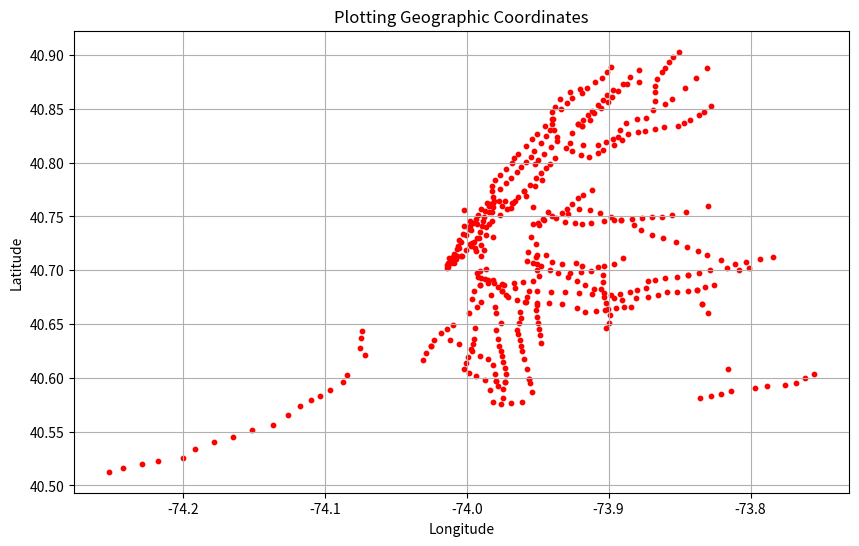

Write the Python code that produced this figure.
import matplotlib.pyplot as plt

# Latitude and longitude of the point
locations = [
    {"name": "Bay 50 St", "lat": 40.588841, "lng": -73.983765} ,
    {"name": "Castle Hill Av", "lat": 40.834255, "lng": -73.851222} ,
    {"name": "Grasmere", "lat": 40.603117, "lng": -74.084087} ,
    {"name": "Saratoga Av", "lat": 40.661453, "lng": -73.916327} ,
    {"name": "Avenue P", "lat": 40.608944, "lng": -73.973022} ,
    {"name": "East Broadway", "lat": 40.713715, "lng": -73.990173} ,
    {"name": "Astoria-Ditmars Blvd", "lat": 40.775036, "lng": -73.912034} ,
    {"name": "Cleveland St", "lat": 40.679947, "lng": -73.884639} ,
    {"name": "Dongan Hills", "lat": 40.588849, "lng": -74.09609} ,
    {"name": "Bleecker St", "lat": 40.725915, "lng": -73.994659} ,
    {"name": "6 Av", "lat": 40.737335, "lng": -73.996786} ,
    {"name": "5 Av/53 St", "lat": 40.760167, "lng": -73.975224} ,
    {"name": "39 Av-Dutch Kills", "lat": 40.752882, "lng": -73.932755} ,
    {"name": "Mosholu Pkwy", "lat": 40.87975, "lng": -73.884655} ,
    {"name": "Northern Blvd", "lat": 40.752885, "lng": -73.906006} ,
    {"name": "Beach 105 St", "lat": 40.583209, "lng": -73.827559} ,
    {"name": "176 St", "lat": 40.84848, "lng": -73.911794} ,
    {"name": "Burnside Av", "lat": 40.853453, "lng": -73.907684} ,
    {"name": "W 8 St-NY Aquarium", "lat": 40.576127, "lng": -73.975939} ,
    {"name": "Grand Army Plaza", "lat": 40.675235, "lng": -73.971046} ,
    {"name": "Liberty Av", "lat": 40.674542, "lng": -73.896548} ,
    {"name": "Parkside Av", "lat": 40.655292, "lng": -73.961495} ,
    {"name": "Nereid Av", "lat": 40.898379, "lng": -73.854376} ,
    {"name": "Myrtle-Willoughby Avs", "lat": 40.694568, "lng": -73.949046} ,
    {"name": "Harlem-148 St", "lat": 40.82388, "lng": -73.93647} ,
    {"name": "Sutphin Blvd", "lat": 40.70546, "lng": -73.810708} ,
    {"name": "Neck Rd", "lat": 40.595246, "lng": -73.955161} ,
    {"name": "Longwood Av", "lat": 40.816104, "lng": -73.896435} ,
    {"name": "Seneca Av", "lat": 40.702762, "lng": -73.90774} ,
    {"name": "Jefferson St", "lat": 40.706607, "lng": -73.922913} ,
    {"name": "Kingston Av", "lat": 40.669399, "lng": -73.942161} ,
    {"name": "Beverly Rd", "lat": 40.645098, "lng": -73.948959} ,
    {"name": "Aqueduct Racetrack", "lat": 40.668234, "lng": -73.834058} ,
    {"name": "33 St-Rawson St", "lat": 40.744587, "lng": -73.930997} ,
    {"name": "Grant Av", "lat": 40.677044, "lng": -73.86505} ,
    {"name": "Cortlandt St", "lat": 40.710668, "lng": -74.011029} ,
    {"name": "Newkirk Plaza", "lat": 40.635082, "lng": -73.962793} ,
    {"name": "Nassau Av", "lat": 40.724635, "lng": -73.951277} ,
    {"name": "Wakefield-241 St", "lat": 40.903125, "lng": -73.85062} ,
    {"name": "Bedford-Nostrand Avs", "lat": 40.689627, "lng": -73.953522} ,
    {"name": "Mets-Willets Point", "lat": 40.754622, "lng": -73.845625} ,
    {"name": "Coney Island-Stillwell Av", "lat": 40.577422, "lng": -73.981233} ,
    {"name": "Forest Hills-71 Av", "lat": 40.721691, "lng": -73.844521} ,
    {"name": "174-175 Sts", "lat": 40.8459, "lng": -73.910136} ,
    {"name": "St George", "lat": 40.643748, "lng": -74.073643} ,
    {"name": "Pleasant Plains", "lat": 40.52241, "lng": -74.217847} ,
    {"name": "Baychester Av", "lat": 40.878663, "lng": -73.838591} ,
    {"name": "18 St", "lat": 40.74104, "lng": -73.997871} ,
    {"name": "Brook Av", "lat": 40.807566, "lng": -73.91924} ,
    {"name": "Bedford Park Blvd", "lat": 40.873244, "lng": -73.887138} ,
    {"name": "Neptune Av", "lat": 40.581011, "lng": -73.974574} ,
    {"name": "Oakwood Heights", "lat": 40.56511, "lng": -74.12632} ,
    {"name": "Broad St", "lat": 40.706476, "lng": -74.011056} ,
    {"name": "Smith-9 Sts", "lat": 40.67358, "lng": -73.995959} ,
    {"name": "Graham Av", "lat": 40.714565, "lng": -73.944053} ,
    {"name": "75 St-Elderts Ln", "lat": 40.691324, "lng": -73.867139} ,
    {"name": "President St-Medgar Evers College", "lat": 40.667883, "lng": -73.950683} ,
    {"name": "Old Town", "lat": 40.596612, "lng": -74.087368} ,
    {"name": "163 St-Amsterdam Av", "lat": 40.836013, "lng": -73.939892} ,
    {"name": "Jamaica-Van Wyck", "lat": 40.702566, "lng": -73.816859} ,
    {"name": "55 St", "lat": 40.631435, "lng": -73.995476} ,
    {"name": "21 St-Queensbridge", "lat": 40.754203, "lng": -73.942836} ,
    {"name": "Van Cortlandt Park-242 St", "lat": 40.889248, "lng": -73.898583} ,
    {"name": "82 St-Jackson Hts", "lat": 40.747659, "lng": -73.883697} ,
    {"name": "Atlantic Av", "lat": 40.675345, "lng": -73.903097} ,
    {"name": "Sutter Av", "lat": 40.669367, "lng": -73.901975} ,
    {"name": "Brooklyn Bridge-City Hall", "lat": 40.713065, "lng": -74.004131} ,
    {"name": "174 St", "lat": 40.837288, "lng": -73.887734} ,
    {"name": "Astoria Blvd", "lat": 40.770258, "lng": -73.917843} ,
    {"name": "Grand Av-Newtown", "lat": 40.737015, "lng": -73.877223} ,
    {"name": "Beach 44 St", "lat": 40.592943, "lng": -73.776013} ,
    {"name": "116 St-Columbia University", "lat": 40.807722, "lng": -73.96411} ,
    {"name": "90 St-Elmhurst Av", "lat": 40.748408, "lng": -73.876613} ,
    {"name": "Lexington Av/59 St", "lat": 40.76266, "lng": -73.967258} ,
    {"name": "Avenue N", "lat": 40.61514, "lng": -73.974197} ,
    {"name": "Bedford Park Blvd-Lehman College", "lat": 40.873412, "lng": -73.890064} ,
    {"name": "3 Av", "lat": 40.732849, "lng": -73.986122} ,
    {"name": "46 St", "lat": 40.756312, "lng": -73.913333} ,
    {"name": "Cypress Hills", "lat": 40.689941, "lng": -73.87255} ,
    {"name": "Beach 98 St", "lat": 40.585307, "lng": -73.820558} ,
    {"name": "Parkchester", "lat": 40.833226, "lng": -73.860816} ,
    {"name": "Bowery", "lat": 40.72028, "lng": -73.993915} ,
    {"name": "Clark St", "lat": 40.697466, "lng": -73.993086} ,
    {"name": "168 St-Washington Hts", "lat": 40.840556, "lng": -73.940133} ,
    {"name": "75 Av", "lat": 40.718331, "lng": -73.837324} ,
    {"name": "Junius St", "lat": 40.663515, "lng": -73.902447} ,
    {"name": "Bay Ridge-95 St", "lat": 40.616622, "lng": -74.030876} ,
    {"name": "215 St", "lat": 40.869444, "lng": -73.915279} ,
    {"name": "Rockaway Blvd", "lat": 40.680429, "lng": -73.843853} ,
    {"name": "Astor Pl", "lat": 40.730054, "lng": -73.99107} ,
    {"name": "Freeman St", "lat": 40.829993, "lng": -73.891865} ,
    {"name": "Lexington Av/53 St", "lat": 40.757552, "lng": -73.969055} ,
    {"name": "Canarsie-Rockaway Pkwy", "lat": 40.646654, "lng": -73.90185} ,
    {"name": "53 St", "lat": 40.645069, "lng": -74.014034} ,
    {"name": "Chauncey St", "lat": 40.682893, "lng": -73.910456} ,
    {"name": "5 Av", "lat": 40.753821, "lng": -73.981963} ,
    {"name": "New Dorp", "lat": 40.57348, "lng": -74.11721} ,
    {"name": "Avenue X", "lat": 40.58962, "lng": -73.97425} ,
    {"name": "Aqueduct-N Conduit Av", "lat": 40.668234, "lng": -73.834058} ,
    {"name": "Buhre Av", "lat": 40.84681, "lng": -73.832569} ,
    {"name": "Richmond Valley", "lat": 40.519631, "lng": -74.229141} ,
    {"name": "61 St-Woodside", "lat": 40.74563, "lng": -73.902984} ,
    {"name": "Houston St", "lat": 40.728251, "lng": -74.005367} ,
    {"name": "Metropolitan Av", "lat": 40.712792, "lng": -73.951418} ,
    {"name": "57 St", "lat": 40.763972, "lng": -73.97745} ,
    {"name": "33 St", "lat": 40.746081, "lng": -73.982076} ,
    {"name": "49 St", "lat": 40.759901, "lng": -73.984139} ,
    {"name": "Euclid Av", "lat": 40.675377, "lng": -73.872106} ,
    {"name": "Sheepshead Bay", "lat": 40.586896, "lng": -73.954155} ,
    {"name": "Inwood-207 St", "lat": 40.868072, "lng": -73.919899} ,
    {"name": "219 St", "lat": 40.883895, "lng": -73.862633} ,
    {"name": "Forest Av", "lat": 40.704423, "lng": -73.903077} ,
    {"name": "WTC Cortlandt", "lat": 40.711835, "lng": -74.012188} ,
    {"name": "34 St-Hudson Yards", "lat": 40.755882, "lng": -74.00191} ,
    {"name": "Parsons Blvd", "lat": 40.707564, "lng": -73.803326} ,
    {"name": "Eltingville", "lat": 40.544601, "lng": -74.16457} ,
    {"name": "Morgan Av", "lat": 40.706152, "lng": -73.933147} ,
    {"name": "47-50 Sts-Rockefeller Ctr", "lat": 40.758663, "lng": -73.981329} ,
    {"name": "Tompkinsville", "lat": 40.636949, "lng": -74.074835} ,
    {"name": "Annadale", "lat": 40.54046, "lng": -74.178217} ,
    {"name": "Myrtle Av", "lat": 40.697207, "lng": -73.935657} ,
    {"name": "52 St", "lat": 40.744149, "lng": -73.912549} ,
    {"name": "High St", "lat": 40.699337, "lng": -73.990531} ,
    {"name": "Wilson Av", "lat": 40.688764, "lng": -73.904046} ,
    {"name": "Prospect Park", "lat": 40.661614, "lng": -73.962246} ,
    {"name": "Hunts Point Av", "lat": 40.820948, "lng": -73.890549} ,
    {"name": "Livonia Av", "lat": 40.664038, "lng": -73.900571} ,
    {"name": "Carroll St", "lat": 40.680303, "lng": -73.995048} ,
    {"name": "Ditmas Av", "lat": 40.636119, "lng": -73.978172} ,
    {"name": "30 Av", "lat": 40.766779, "lng": -73.921479} ,
    {"name": "Elmhurst Av", "lat": 40.742454, "lng": -73.882017} ,
    {"name": "Pelham Bay Park", "lat": 40.852462, "lng": -73.828121} ,
    {"name": "Beach 60 St", "lat": 40.592374, "lng": -73.788522} ,
    {"name": "207 St", "lat": 40.864621, "lng": -73.918822} ,
    {"name": "Bronx Park East", "lat": 40.848828, "lng": -73.868457} ,
    {"name": "Simpson St", "lat": 40.824073, "lng": -73.893064} ,
    {"name": "45 St", "lat": 40.648939, "lng": -74.010006} ,
    {"name": "Cortelyou Rd", "lat": 40.640927, "lng": -73.963891} ,
    {"name": "Sutphin Blvd-Archer Av-JFK Airport", "lat": 40.700486, "lng": -73.807969} ,
    {"name": "Kingston-Throop Avs", "lat": 40.679921, "lng": -73.940858} ,
    {"name": "Marble Hill-225 St", "lat": 40.874561, "lng": -73.909831} ,
    {"name": "Cypress Av", "lat": 40.805368, "lng": -73.914042} ,
    {"name": "Lafayette Av", "lat": 40.686113, "lng": -73.973946} ,
    {"name": "Allerton Av", "lat": 40.865462, "lng": -73.867352} ,
    {"name": "88 St", "lat": 40.679843, "lng": -73.85147} ,
    {"name": "Whitehall St-South Ferry", "lat": 40.703087, "lng": -74.012994} ,
    {"name": "Beverley Rd", "lat": 40.644031, "lng": -73.964492} ,
    {"name": "1 Av", "lat": 40.730953, "lng": -73.981628} ,
    {"name": "Beach 67 St", "lat": 40.590927, "lng": -73.796924} ,
    {"name": "Kew Gardens-Union Tpke", "lat": 40.714441, "lng": -73.831008} ,
    {"name": "Union St", "lat": 40.677316, "lng": -73.98311} ,
    {"name": "138 St-Grand Concourse", "lat": 40.813224, "lng": -73.929849} ,
    {"name": "Brighton Beach", "lat": 40.577621, "lng": -73.961376} ,
    {"name": "Avenue M", "lat": 40.617618, "lng": -73.959399} ,
    {"name": "Utica Av", "lat": 40.679364, "lng": -73.930729} ,
    {"name": "Pennsylvania Av", "lat": 40.664635, "lng": -73.894895} ,
    {"name": "Crescent St", "lat": 40.683194, "lng": -73.873785} ,
    {"name": "Shepherd Av", "lat": 40.67413, "lng": -73.88075} ,
    {"name": "Central Av", "lat": 40.697857, "lng": -73.927397} ,
    {"name": "Court Sq-23 St", "lat": 40.747846, "lng": -73.946} ,
    {"name": "225 St", "lat": 40.888022, "lng": -73.860341} ,
    {"name": "3 Av-138 St", "lat": 40.810476, "lng": -73.926138} ,
    {"name": "Broadway-Lafayette St", "lat": 40.725297, "lng": -73.996204} ,
    {"name": "Middletown Rd", "lat": 40.843863, "lng": -73.836322} ,
    {"name": "Junction Blvd", "lat": 40.749145, "lng": -73.869527} ,
    {"name": "5 Av/59 St", "lat": 40.764811, "lng": -73.973347} ,
    {"name": "3 Av-149 St", "lat": 40.816109, "lng": -73.917757} ,
    {"name": "157 St", "lat": 40.834041, "lng": -73.94489} ,
    {"name": "Steinway St", "lat": 40.756879, "lng": -73.92074} ,
    {"name": "Beach 25 St", "lat": 40.600066, "lng": -73.761353} ,
    {"name": "Stapleton", "lat": 40.627915, "lng": -74.075162} ,
    {"name": "Tottenville", "lat": 40.512764, "lng": -74.251961} ,
    {"name": "Crown Hts-Utica Av", "lat": 40.668897, "lng": -73.932942} ,
    {"name": "St Lawrence Av", "lat": 40.831509, "lng": -73.867618} ,
    {"name": "Christopher St-Sheridan Sq", "lat": 40.733422, "lng": -74.002906} ,
    {"name": "Botanic Garden", "lat": 40.670343, "lng": -73.959245} ,
    {"name": "Grant City", "lat": 40.578965, "lng": -74.109704} ,
    {"name": "Howard Beach-JFK Airport", "lat": 40.660476, "lng": -73.830301} ,
    {"name": "Fresh Pond Rd", "lat": 40.706186, "lng": -73.895877} ,
    {"name": "South Ferry", "lat": 40.702068, "lng": -74.013664} ,
    {"name": "Bushwick Av-Aberdeen St", "lat": 40.682829, "lng": -73.905249} ,
    {"name": "68 St-Hunter College", "lat": 40.768141, "lng": -73.96387} ,
    {"name": "Jamaica Center-Parsons/Archer", "lat": 40.702147, "lng": -73.801109} ,
    {"name": "69 St", "lat": 40.746325, "lng": -73.896403} ,
    {"name": "Lexington Av/63 St", "lat": 40.764629, "lng": -73.966113} ,
    {"name": "110 St", "lat": 40.79502, "lng": -73.94425} ,
    {"name": "42 St-Bryant Pk", "lat": 40.754222, "lng": -73.984569} ,
    {"name": "Jackson Hts-Roosevelt Av", "lat": 40.746644, "lng": -73.891338} ,
    {"name": "Intervale Av", "lat": 40.822181, "lng": -73.896736} ,
    {"name": "15 St-Prospect Park", "lat": 40.660365, "lng": -73.979493} ,
    {"name": "Bay Ridge Av", "lat": 40.634967, "lng": -74.023377} ,
    {"name": "Huguenot", "lat": 40.533674, "lng": -74.191794} ,
    {"name": "E 180 St", "lat": 40.841894, "lng": -73.873488} ,
    {"name": "42 St-Port Authority Bus Terminal", "lat": 40.757308, "lng": -73.989735} ,
    {"name": "E 143 St-St Mary's St", "lat": 40.808719, "lng": -73.907657} ,
    {"name": "169 St", "lat": 40.71047, "lng": -73.793604} ,
    {"name": "Far Rockaway-Mott Av", "lat": 40.603995, "lng": -73.755405} ,
    {"name": "Great Kills", "lat": 40.551231, "lng": -74.151399} ,
    {"name": "Knickerbocker Av", "lat": 40.698664, "lng": -73.919711} ,
    {"name": "Franklin Av-Medgar Evers College", "lat": 40.670682, "lng": -73.958131} ,
    {"name": "Montrose Av", "lat": 40.707739, "lng": -73.93985} ,
    {"name": "Winthrop St", "lat": 40.656652, "lng": -73.9502} ,
    {"name": "46 St-Bliss St", "lat": 40.743132, "lng": -73.918435} ,
    {"name": "175 St", "lat": 40.847391, "lng": -73.939704} ,
    {"name": "Avenue J", "lat": 40.625039, "lng": -73.960803} ,
    {"name": "71 St", "lat": 40.619589, "lng": -73.998864} ,
    {"name": "231 St", "lat": 40.878856, "lng": -73.904834} ,
    {"name": "21 St", "lat": 40.744065, "lng": -73.949724} ,
    {"name": "Bowling Green", "lat": 40.704817, "lng": -74.014065} ,
    {"name": "Kosciuszko St", "lat": 40.693342, "lng": -73.928814} ,
    {"name": "63 Dr-Rego Park", "lat": 40.729846, "lng": -73.861604} ,
    {"name": "Broad Channel", "lat": 40.608382, "lng": -73.815925} ,
    {"name": "Ralph Av", "lat": 40.678822, "lng": -73.920786} ,
    {"name": "Park Place", "lat": 40.713051, "lng": -74.008811} ,
    {"name": "Central Park North (110 St)", "lat": 40.799075, "lng": -73.951822} ,
    {"name": "Prince St", "lat": 40.724329, "lng": -73.997702} ,
    {"name": "Whitlock Av", "lat": 40.826525, "lng": -73.886283} ,
    {"name": "Flatbush Av-Brooklyn College", "lat": 40.632836, "lng": -73.947642} ,
    {"name": "Hoyt St", "lat": 40.690545, "lng": -73.985065} ,
    {"name": "New Utrecht Av", "lat": 40.624842, "lng": -73.996353} ,
    {"name": "Hoyt-Schermerhorn Sts", "lat": 40.688484, "lng": -73.985001} ,
    {"name": "Mt Eden Av", "lat": 40.844434, "lng": -73.914685} ,
    {"name": "66 St-Lincoln Center", "lat": 40.77344, "lng": -73.982209} ,
    {"name": "Morris Park", "lat": 40.854364, "lng": -73.860495} ,
    {"name": "190 St", "lat": 40.859022, "lng": -73.93418} ,
    {"name": "Vernon Blvd-Jackson Av", "lat": 40.742626, "lng": -73.953581} ,
    {"name": "103 St-Corona Plaza", "lat": 40.749865, "lng": -73.8627} ,
    {"name": "Hewes St", "lat": 40.70687, "lng": -73.953431} ,
    {"name": "Westchester Sq-E Tremont Av", "lat": 40.839892, "lng": -73.842952} ,
    {"name": "Norwood Av", "lat": 40.68141, "lng": -73.880039} ,
    {"name": "Jefferson Av", "lat": 40.583591, "lng": -74.103338} ,
    {"name": "Rockaway Park-Beach 116 St", "lat": 40.580903, "lng": -73.835592} ,
    {"name": "Arthur Kill", "lat": 40.516578, "lng": -74.242096} ,
    {"name": "Morrison Av-Soundview", "lat": 40.829521, "lng": -73.874516} ,
    {"name": "Briarwood", "lat": 40.709179, "lng": -73.820574} ,
    {"name": "81 St-Museum of Natural History", "lat": 40.781433, "lng": -73.972143} ,
    {"name": "Ocean Pkwy", "lat": 40.576312, "lng": -73.968501} ,
    {"name": "51 St", "lat": 40.757107, "lng": -73.97192} ,
    {"name": "World Trade Center", "lat": 40.712582, "lng": -74.009781} ,
    {"name": "Park Pl", "lat": 40.674772, "lng": -73.957624} ,
    {"name": "233 St", "lat": 40.893193, "lng": -73.857473} ,
    {"name": "Court St", "lat": 40.6941, "lng": -73.991777} ,
    {"name": "57 St-7 Av", "lat": 40.764664, "lng": -73.980658} ,
    {"name": "Classon Av", "lat": 40.688873, "lng": -73.96007} ,
    {"name": "Bedford Av", "lat": 40.717304, "lng": -73.956872} ,
    {"name": "9 Av", "lat": 40.646292, "lng": -73.994324} ,
    {"name": "Woodlawn", "lat": 40.886037, "lng": -73.878751} ,
    {"name": "York St", "lat": 40.701397, "lng": -73.986751} ,
    {"name": "Avenue I", "lat": 40.625322, "lng": -73.976127} ,
    {"name": "Jackson Av", "lat": 40.81649, "lng": -73.907807} ,
    {"name": "Beach 36 St", "lat": 40.595398, "lng": -73.768175} ,
    {"name": "Clifton", "lat": 40.621319, "lng": -74.071402} ,
    {"name": "183 St", "lat": 40.858407, "lng": -73.903879} ,
    {"name": "Sutter Av-Rutland Rd", "lat": 40.664717, "lng": -73.92261} ,
    {"name": "182-183 Sts", "lat": 40.856093, "lng": -73.900741} ,
    {"name": "191 St", "lat": 40.855225, "lng": -73.929412} ,
    {"name": "Flushing-Main St", "lat": 40.7596, "lng": -73.83003} ,
    {"name": "67 Av", "lat": 40.726523, "lng": -73.852719} ,
    {"name": "168 St", "lat": 40.840719, "lng": -73.939561} ,
    {"name": "25 St", "lat": 40.660397, "lng": -73.998091} ,
    {"name": "80 St", "lat": 40.679371, "lng": -73.858992} ,
    {"name": "City Hall", "lat": 40.713282, "lng": -74.006978} ,
    {"name": "Burke Av", "lat": 40.871356, "lng": -73.867164} ,
    {"name": "Queens Plaza", "lat": 40.748973, "lng": -73.937243} ,
    {"name": "E 149 St", "lat": 40.812118, "lng": -73.904098} ,
    {"name": "137 St-City College", "lat": 40.822008, "lng": -73.953676} ,
    {"name": "Norwood-205 St", "lat": 40.874811, "lng": -73.878855} ,
    {"name": "Franklin St", "lat": 40.719318, "lng": -74.006886} ,
    {"name": "Middle Village-Metropolitan Av", "lat": 40.711396, "lng": -73.889601} ,
    {"name": "36 Av", "lat": 40.756804, "lng": -73.929575} ,
    {"name": "238 St", "lat": 40.884667, "lng": -73.90087} ,
    {"name": "East 105 St", "lat": 40.650573, "lng": -73.899485} ,
    {"name": "Eastern Pkwy-Brooklyn Museum", "lat": 40.671987, "lng": -73.964375} ,
    {"name": "65 St", "lat": 40.749669, "lng": -73.898453} ,
    {"name": "Newkirk Av-Little Haiti", "lat": 40.639967, "lng": -73.948411} ,
    {"name": "121 St", "lat": 40.700492, "lng": -73.828294} ,
    {"name": "Ozone Park-Lefferts Blvd", "lat": 40.685951, "lng": -73.825798} ,
    {"name": "Gates Av", "lat": 40.68963, "lng": -73.92227} ,
    {"name": "Greenpoint Av", "lat": 40.731352, "lng": -73.954449} ,
    {"name": "Hunters Point Av", "lat": 40.742216, "lng": -73.948916} ,
    {"name": "West Farms Sq-E Tremont Av", "lat": 40.840295, "lng": -73.880049} ,
    {"name": "40 St-Lowery St", "lat": 40.743781, "lng": -73.924016} ,
    {"name": "Avenue H", "lat": 40.62927, "lng": -73.961639} ,
    {"name": "8 St-NYU", "lat": 40.730328, "lng": -73.992629} ,
    {"name": "Beach 90 St", "lat": 40.588034, "lng": -73.813641} ,
    {"name": "25 Av", "lat": 40.597704, "lng": -73.986829} ,
    {"name": "62 St", "lat": 40.626472, "lng": -73.996895} ,
    {"name": "Eastchester-Dyre Av", "lat": 40.8883, "lng": -73.830834} ,
    {"name": "Elder Av", "lat": 40.828584, "lng": -73.879159} ,
    {"name": "Alabama Av", "lat": 40.676992, "lng": -73.898654} ,
    {"name": "Jamaica-179 St", "lat": 40.712646, "lng": -73.783817} ,
    {"name": "Bay Terrace", "lat": 40.5564, "lng": -74.136907} ,
    {"name": "Nevins St", "lat": 40.688246, "lng": -73.980492} ,
    {"name": "Sterling St", "lat": 40.662742, "lng": -73.95085} ,
    {"name": "85 St-Forest Pkwy", "lat": 40.692435, "lng": -73.86001} ,
    {"name": "Tremont Av", "lat": 40.85041, "lng": -73.905227} ,
    {"name": "Prince's Bay", "lat": 40.525507, "lng": -74.200064} ,
    {"name": "Roosevelt Island", "lat": 40.759145, "lng": -73.95326} ,
    {"name": "74 St-Broadway", "lat": 40.746848, "lng": -73.891394} ,
    {"name": "Zerega Av", "lat": 40.836488, "lng": -73.847036} ,
    {"name": "2 Av", "lat": 40.723402, "lng": -73.989938} ,
    {"name": "Marcy Av", "lat": 40.708359, "lng": -73.957757} ,
    {"name": "Franklin Av", "lat": 40.680596, "lng": -73.955827} ,
    {"name": "Delancey St-Essex St", "lat": 40.718611, "lng": -73.988114} ,
    {"name": "Wall St and William St", "lat": 40.706821, "lng": -74.0091} ,
    {"name": "Wall St and Broadway", "lat": 40.707557, "lng": -74.011862} ,
    {"name": "Times Sq-42 St", "lat": 40.755356, "lng": -73.987042} ,
    {"name": "New Lots Av and Warwick St", "lat": 40.666235, "lng": -73.884079} ,
    {"name": "New Lots Av and Van Sinderen Av", "lat": 40.658733, "lng": -73.899232} ,
    {"name": "Chambers St and Church St", "lat": 40.714111, "lng": -74.008585} ,
    {"name": "Chambers St and West Broadway", "lat": 40.715478, "lng": -74.009266} ,
    {"name": "Chambers St and Centre St", "lat": 40.713243, "lng": -74.003401} ,
    {"name": "170 St and Grand Concourse", "lat": 40.839306, "lng": -73.9134} ,
    {"name": "170 St and Jerome Av", "lat": 40.840075, "lng": -73.917791} ,
    {"name": "Cathedral Pkwy (110 St) and Broadway", "lat": 40.803967, "lng": -73.966847} ,
    {"name": "Cathedral Pkwy (110 St) and Frederick Douglass Blvd", "lat": 40.800603, "lng": -73.958161} ,
    {"name": "111 St and Roosevelt Av", "lat": 40.75173, "lng": -73.855334} ,
    {"name": "111 St and Jamaica Av", "lat": 40.697418, "lng": -73.836345} ,
    {"name": "111 St and Liberty Av", "lat": 40.684331, "lng": -73.832163} ,
    {"name": "Lorimer St and Metropolitan Av", "lat": 40.714063, "lng": -73.950275} ,
    {"name": "Lorimer St and Broadway", "lat": 40.703869, "lng": -73.947408} ,
    {"name": "Bay Pkwy and McDonald Av", "lat": 40.620769, "lng": -73.975264} ,
    {"name": "Bay Pkwy and 86th St", "lat": 40.601875, "lng": -73.993728} ,
    {"name": "Bay Pkwy, Avenue O and 8th St", "lat": 40.611815, "lng": -73.981848} ,
    {"name": "116 St and Malcom X Blvd", "lat": 40.802098, "lng": -73.949625} ,
    {"name": "116 St and Frederick Douglass Blvd", "lat": 40.805085, "lng": -73.954882} ,
    {"name": "116 St and Lexington Av", "lat": 40.798629, "lng": -73.941617} ,
    {"name": "Dyckman St and Broadway", "lat": 40.865491, "lng": -73.927271} ,
    {"name": "Dyckman St and Nagle Av", "lat": 40.860531, "lng": -73.925536} ,
    {"name": "96 St and 2nd Av", "lat": 40.784318, "lng": -73.947152} ,
    {"name": "96 St and Lexington Av", "lat": 40.785672, "lng": -73.95107} ,
    {"name": "96 St and Central Park W", "lat": 40.791642, "lng": -73.964696} ,
    {"name": "96 St and Broadway", "lat": 40.793919, "lng": -73.972323} ,
    {"name": "Jay St-MetroTech", "lat": 40.692338, "lng": -73.987342} ,
    {"name": "28 St and Park Av S", "lat": 40.74307, "lng": -73.984264} ,
    {"name": "28 St and Broadway", "lat": 40.745494, "lng": -73.988691} ,
    {"name": "28 St and 7th Av", "lat": 40.747215, "lng": -73.993365} ,
    {"name": "181 St and St Nicholas Av", "lat": 40.849505, "lng": -73.933596} ,
    {"name": "181 St and Fort Washington Av", "lat": 40.851695, "lng": -73.937969} ,
    {"name": "23 St and 7th Av", "lat": 40.744081, "lng": -73.995657} ,
    {"name": "23 St and 6th Av", "lat": 40.742878, "lng": -73.992821} ,
    {"name": "23 St and 8th Av", "lat": 40.745906, "lng": -73.998041} ,
    {"name": "23 St and Broadway", "lat": 40.741303, "lng": -73.989344} ,
    {"name": "23 St and Park Av S", "lat": 40.739864, "lng": -73.986599} ,
    {"name": "86 St and 4th Av", "lat": 40.622687, "lng": -74.028398} ,
    {"name": "86 St and Central Park W", "lat": 40.785868, "lng": -73.968916} ,
    {"name": "86 St and 7th St", "lat": 40.592721, "lng": -73.97823} ,
    {"name": "86 St and Lexington Av", "lat": 40.779492, "lng": -73.955589} ,
    {"name": "86 St and Broadway", "lat": 40.788644, "lng": -73.976218} ,
    {"name": "86 St and 2nd Av", "lat": 40.777891, "lng": -73.951787} ,
    {"name": "DeKalb Av and Flatbush Av Ext", "lat": 40.690635, "lng": -73.981824} ,
    {"name": "DeKalb Av and Wyckoff Av", "lat": 40.703811, "lng": -73.918425} ,
    {"name": "161 St-Yankee Stadium", "lat": 40.827994, "lng": -73.925831} ,
    {"name": "14 St-Union Sq", "lat": 40.735736, "lng": -73.990568} ,
    {"name": "Broadway Junction", "lat": 40.678856, "lng": -73.90324} ,
    {"name": "Gun Hill Rd and White Plains Rd", "lat": 40.87785, "lng": -73.866256} ,
    {"name": "Gun Hill Rd and Sexton Pl", "lat": 40.869526, "lng": -73.846384} ,
    {"name": "Halsey St and Broadway", "lat": 40.68637, "lng": -73.916559} ,
    {"name": "Halsey St and Wyckoff Av", "lat": 40.695602, "lng": -73.904084} ,
    {"name": "Canal St and Varick St", "lat": 40.722854, "lng": -74.006277} ,
    {"name": "Canal St and 6th Ave", "lat": 40.720824, "lng": -74.005229} ,
    {"name": "Canal St", "lat": 40.718701, "lng": -74.00058} ,
    {"name": "125 St and St Nicholas Av", "lat": 40.811109, "lng": -73.952343} ,
    {"name": "125 St and Malcom X Blvd", "lat": 40.807754, "lng": -73.945495} ,
    {"name": "125 St and Lexington Av", "lat": 40.804138, "lng": -73.937594} ,
    {"name": "125 St and Broadway", "lat": 40.815581, "lng": -73.958372} ,
    {"name": "50 St and Broadway", "lat": 40.761728, "lng": -73.983849} ,
    {"name": "50 St and New Utrecht Av", "lat": 40.63626, "lng": -73.994791} ,
    {"name": "50 St and 8th Av", "lat": 40.762456, "lng": -73.985984} ,
    {"name": "Prospect Av and 4th Av", "lat": 40.665414, "lng": -73.992872} ,
    {"name": "Prospect Av and Westchester Av", "lat": 40.819585, "lng": -73.90177} ,
    {"name": "Nostrand Av and Fulton St", "lat": 40.680438, "lng": -73.950426} ,
    {"name": "Nostrand Av and Eastern Pkwy", "lat": 40.669847, "lng": -73.950466} ,
    {"name": "Rockaway Av and Livonia Av", "lat": 40.662549, "lng": -73.908946} ,
    {"name": "Rockaway Av and Fulton St", "lat": 40.67834, "lng": -73.911946} ,
    {"name": "Van Siclen Av and Fulton St", "lat": 40.678024, "lng": -73.891688} ,
    {"name": "Van Siclen Av and Livonia Av", "lat": 40.665449, "lng": -73.889395} ,
    {"name": "Van Siclen Av and Pitkin Av", "lat": 40.67271, "lng": -73.890358} ,
    {"name": "Church Av and McDonald Av", "lat": 40.644041, "lng": -73.979678} ,
    {"name": "Church Av and Nostrand Av", "lat": 40.650843, "lng": -73.949575} ,
    {"name": "Church Av and 18th Street", "lat": 40.650527, "lng": -73.962982} ,
    {"name": "79 St and Broadway", "lat": 40.783934, "lng": -73.979917} ,
    {"name": "79 St and New Utrecht Av", "lat": 40.613501, "lng": -74.00061} ,
    {"name": "20 Av and 64th St", "lat": 40.61741, "lng": -73.985026} ,
    {"name": "20 Av and 86th St", "lat": 40.604556, "lng": -73.998168} ,
    {"name": "Fulton St and Lafayette Av", "lat": 40.687119, "lng": -73.975375} ,
    {"name": "Fulton St", "lat": 40.710089, "lng": -74.007838} ,
    {"name": "Kingsbridge Rd and Jerome Av", "lat": 40.86776, "lng": -73.897174} ,
    {"name": "Kingsbridge Rd and Grand Concourse", "lat": 40.866978, "lng": -73.893509} ,
    {"name": "155 St and Frederick Douglas Blvd", "lat": 40.830135, "lng": -73.938209} ,
    {"name": "155 St and St Nicholas Av", "lat": 40.830518, "lng": -73.941514} ,
    {"name": "4 Av-9 St", "lat": 40.670272, "lng": -73.989779} ,
    {"name": "59 St-Columbus Circle", "lat": 40.768272, "lng": -73.981833} ,
    {"name": "8 Av and 61st St", "lat": 40.635064, "lng": -74.011719} ,
    {"name": "Pelham Pkwy and White Plains Rd", "lat": 40.857192, "lng": -73.867615} ,
    {"name": "Pelham Pkwy and Laconia Av", "lat": 40.858985, "lng": -73.855359} ,
    {"name": "Rector St", "lat": 40.70722, "lng": -74.013342} ,
    {"name": "14 St and 8 Av", "lat": 40.740893, "lng": -74.00169} ,
    {"name": "14 St and 6 Av", "lat": 40.738027, "lng": -73.998205},
    {"name": "18 Av and 85 St", "lat": 40.607954, "lng": -74.001736} ,
    {"name": "18 Av and 64 St", "lat": 40.620671, "lng": -73.990414} ,
    {"name": "18 Av and McDonald Av", "lat": 40.629755, "lng": -73.976971} ,
    {"name": "149 St-Grand Concourse", "lat": 40.818375, "lng": -73.927351} ,
    {"name": "Flushing Av and Broadway", "lat": 40.70026, "lng": -73.941126} ,
    {"name": "Flushing Av and Union Av", "lat": 40.700377, "lng": -73.950234} ,
    {"name": "Queensboro Plaza", "lat": 40.750582, "lng": -73.940202} ,
    {"name": "167 St and River Av", "lat": 40.835537, "lng": -73.9214} ,
    {"name": "167 St and Tudor Pl", "lat": 40.833771, "lng": -73.91844} ,
    {"name": "Bergen St and Flatbush Av", "lat": 40.680829, "lng": -73.975098} ,
    {"name": "Bergen St and Warren St", "lat": 40.686145, "lng": -73.990862} ,
    {"name": "Avenue U and W 8 St", "lat": 40.597473, "lng": -73.979137} ,
    {"name": "Avenue U and McDonald Av", "lat": 40.596063, "lng": -73.973357} ,
    {"name": "Avenue U and East 16th St", "lat": 40.5993, "lng": -73.955929} ,
    {"name": "104 St and Liberty Av", "lat": 40.681711, "lng": -73.837683} ,
    {"name": "104 St and Jamaica Av", "lat": 40.695178, "lng": -73.84433} ,
    {"name": "77 St and Lexington Av", "lat": 40.77362, "lng": -73.959874} ,
    {"name": "77 St and Fourth Av", "lat": 40.629742, "lng": -74.02551} ,
    {"name": "167 St and River Av", "lat": 40.835537, "lng": -73.9214} ,
    {"name": "167 St and Tudor Pl", "lat": 40.833771, "lng": -73.91844} ,
    {"name": "Bergen St and Flatbush Av", "lat": 40.680829, "lng": -73.975098} ,
    {"name": "Bergen St and Warren St", "lat": 40.686145, "lng": -73.990862} ,
    {"name": "Avenue U and W 8 St", "lat": 40.597473, "lng": -73.979137} ,
    {"name": "Avenue U and McDonald Av", "lat": 40.596063, "lng": -73.973357} ,
    {"name": "Avenue U and East 16th St", "lat": 40.5993, "lng": -73.955929} ,
    {"name": "104 St and Liberty Av", "lat": 40.681711, "lng": -73.837683} ,
    {"name": "104 St and Jamaica Av", "lat": 40.695178, "lng": -73.84433} ,
    {"name": "77 St and Lexington Av", "lat": 40.77362, "lng": -73.959874} ,
    {"name": "77 St and Fourth Av", "lat": 40.629742, "lng": -74.02551} ,
    {"name": "Atlantic Av-Barclays Ctr", "lat": 40.684162, "lng": -73.977789} ,
    {"name": "7 Av and 9th St", "lat": 40.666271, "lng": -73.980305} ,
    {"name": "7 Av and Park Pl", "lat": 40.67705, "lng": -73.972367} ,
    {"name": "7 Av and 53rd St", "lat": 40.762862, "lng": -73.981637} ,
    {"name": "103 St and Central Park W", "lat": 40.796092, "lng": -73.961454} ,
    {"name": "103 St and Lexington", "lat": 40.7906, "lng": -73.947478} ,
    {"name": "103 St and Broadway", "lat": 40.799446, "lng": -73.968379} ,
    {"name": "135 St and Lenox Av", "lat": 40.814229, "lng": -73.94077} ,
    {"name": "135 St and St. Nicholas Av", "lat": 40.817894, "lng": -73.947649} ,
    {"name": "Spring St and Lafayette", "lat": 40.722301, "lng": -73.997141} ,
    {"name": "Spring St and 6th Av", "lat": 40.726227, "lng": -74.003739} ,
    {"name": "Myrtle-Wyckoff Avs", "lat": 40.69943, "lng": -73.912385} ,
    {"name": "36 St", "lat": 40.752039, "lng": -73.928781} ,
    {"name": "34 St-Herald Sq", "lat": 40.749719, "lng": -73.987823} ,
    {"name": "Grand St", "lat": 40.718267, "lng": -73.993753} ,
    {"name": "W 4 St-Wash Sq", "lat": 40.732338, "lng": -74.000495} ,
    {"name": "59 St and 4th Av", "lat": 40.641362, "lng": -74.017881} ,
    {"name": "59 St and Lexington Av", "lat": 40.762526, "lng": -73.967967} ,
    {"name": "Woodhaven Blvd and 59th Av", "lat": 40.733106, "lng": -73.869229} ,
    {"name": "Woodhaven Blvd and Jamaica Av", "lat": 40.693879, "lng": -73.851576} ,
    {"name": "145 St and St Nicholas Av", "lat": 40.824783, "lng": -73.944216} ,
    {"name": "145 St and Broadway", "lat": 40.826551, "lng": -73.95036} ,
    {"name": "Lenox Av and W 145 St", "lat": 40.820421, "lng": -73.936245} ,
    {"name": "Grand Central-42 St", "lat": 40.751776, "lng": -73.976848} ,
    {"name": "Broadway and Union Av", "lat": 40.706092, "lng": -73.950308} ,
    {"name": "Broadway and 31st St", "lat": 40.76182, "lng": -73.925508} ,
    {"name": "Clinton-Washington Avs and Fulton St", "lat": 40.688089, "lng": -73.966839} ,
    {"name": "Clinton-Washington Avs and Lafayette Av", "lat": 40.683263, "lng": -73.965838} ,
    {"name": "Fort Hamilton Pkwy and 62nd St", "lat": 40.631386, "lng": -74.005351} ,
    {"name": "Fort Hamilton Pkwy and Prospect Av", "lat": 40.650782, "lng": -73.975776} ,
    {"name": "Court Sq", "lat": 40.747023, "lng": -73.945264} ,
    {"name": "Fordham Rd and Jerome Av", "lat": 40.862803, "lng": -73.901034} ,
    {"name": "Fordham Rd and Grand Concourse", "lat": 40.861296, "lng": -73.897749} ,
    {"name": "72 St and Broadway", "lat": 40.778453, "lng": -73.98197} ,
    {"name": "72 St and Central Park W", "lat": 40.775594, "lng": -73.97641} ,
    {"name": "72 St and 2nd Av", "lat": 40.768799, "lng": -73.958424} ,
    {"name": "Borough Hall", "lat": 40.693219, "lng": -73.989998} ,
    {"name": "Kings Hwy and 8th St ", "lat": 40.603923, "lng": -73.980353} ,
    {"name": "Kings Hwy and E 15th St", "lat": 40.60867, "lng": -73.957734} ,
    {"name": "Kings Hwy and McDonald Avd", "lat": 40.603217, "lng": -73.972361} ,
    {"name": "34 St-Penn Station", "lat": 40.75133, "lng": -73.992224} ,
]

# Plot the point
lats = [loc["lat"] for loc in locations]
lngs = [loc["lng"] for loc in locations]

# Plot the points
plt.figure(figsize=(10, 6))
plt.scatter(lngs, lats, color='red', s=10)
plt.xlabel('Longitude')
plt.ylabel('Latitude')
plt.title('Plotting Geographic Coordinates')
plt.grid(True)
plt.show()
